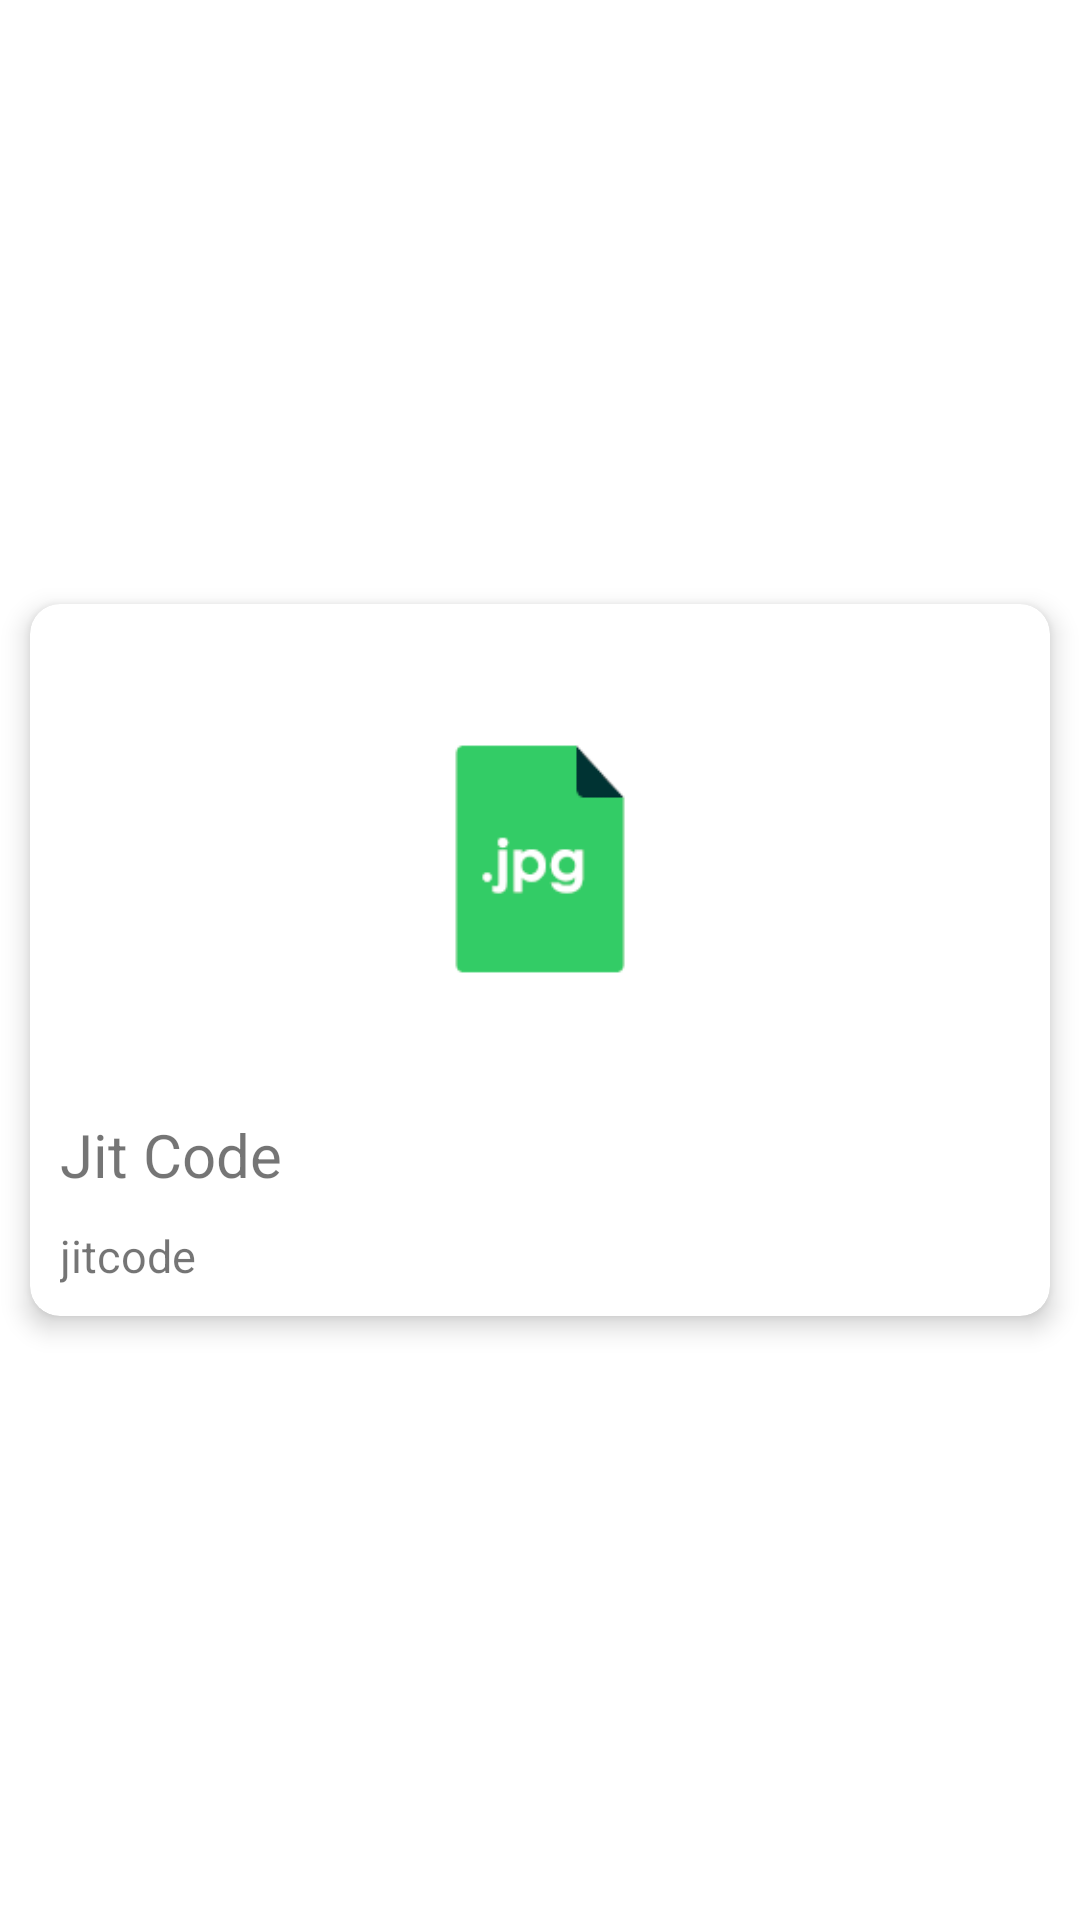

The Android layout XML behind this screen, and the referenced resources:
<!-- AndroidManifest.xml: application theme Theme.BeUpdated -->
<!-- res/layout/news_itemview.xml -->
<?xml version="1.0" encoding="utf-8"?>
<androidx.constraintlayout.widget.ConstraintLayout
    xmlns:android="http://schemas.android.com/apk/res/android"
    xmlns:tools="http://schemas.android.com/tools"
    android:layout_width="match_parent"
    android:layout_height="wrap_content"
    xmlns:app="http://schemas.android.com/apk/res-auto">

    <androidx.cardview.widget.CardView
        android:layout_width="match_parent"
        android:layout_height="wrap_content"
        android:layout_margin="10dp"
        app:cardElevation="5dp"
        app:cardCornerRadius="10dp"
        app:cardPreventCornerOverlap="true"
        app:layout_constraintBottom_toBottomOf="parent"
        app:layout_constraintLeft_toLeftOf="parent"
        app:layout_constraintRight_toRightOf="parent"
        app:layout_constraintTop_toTopOf="parent"
        tools:ignore="MissingConstraints">

        <LinearLayout
            android:layout_width="match_parent"
            android:layout_height="wrap_content"
            android:orientation="vertical"
            android:layout_margin="5dp">

            <ImageView
                android:id="@+id/newsImage"
                android:src="@drawable/noimage"
                android:layout_width="match_parent"
                android:layout_height="150dp"
                android:layout_margin="5dp"
                android:scaleType="centerCrop"/>

            <TextView
                android:id="@+id/NewsTitle"
                android:layout_width="match_parent"
                android:layout_height="wrap_content"
                android:maxLines="2"
                android:ellipsize="end"
                android:layout_margin="5dp"
                android:text="Jit Code"
                android:textSize="20sp"/>

            <TextView
                android:id="@+id/newsDescription"
                android:layout_width="match_parent"
                android:layout_height="wrap_content"
                android:layout_margin="5dp"
                android:textSize="15sp"
                android:text="jitcode"
                android:maxLines="2"
                android:ellipsize="end"
                />

        </LinearLayout>
    </androidx.cardview.widget.CardView>

</androidx.constraintlayout.widget.ConstraintLayout>
<!-- resources referenced by this layout -->
<resources>
  <!-- drawable noimage: png bitmap (drawable, 4532 bytes) -->
  <style name="Theme.BeUpdated" parent="Theme.MaterialComponents.DayNight.DarkActionBar">
          
          <item name="colorPrimary">@color/limegreen</item>
          <item name="colorPrimaryVariant">@color/statusbarcolor</item>
          <item name="colorOnPrimary">@color/white</item>
          
          <item name="android:statusBarColor" tools:targetApi="l">?attr/colorPrimaryVariant</item>
          
      </style>
  <color name="limegreen">#32cd32</color>
  <color name="statusbarcolor">#2EA32E</color>
  <color name="white">#FFFFFFFF</color>
</resources>
